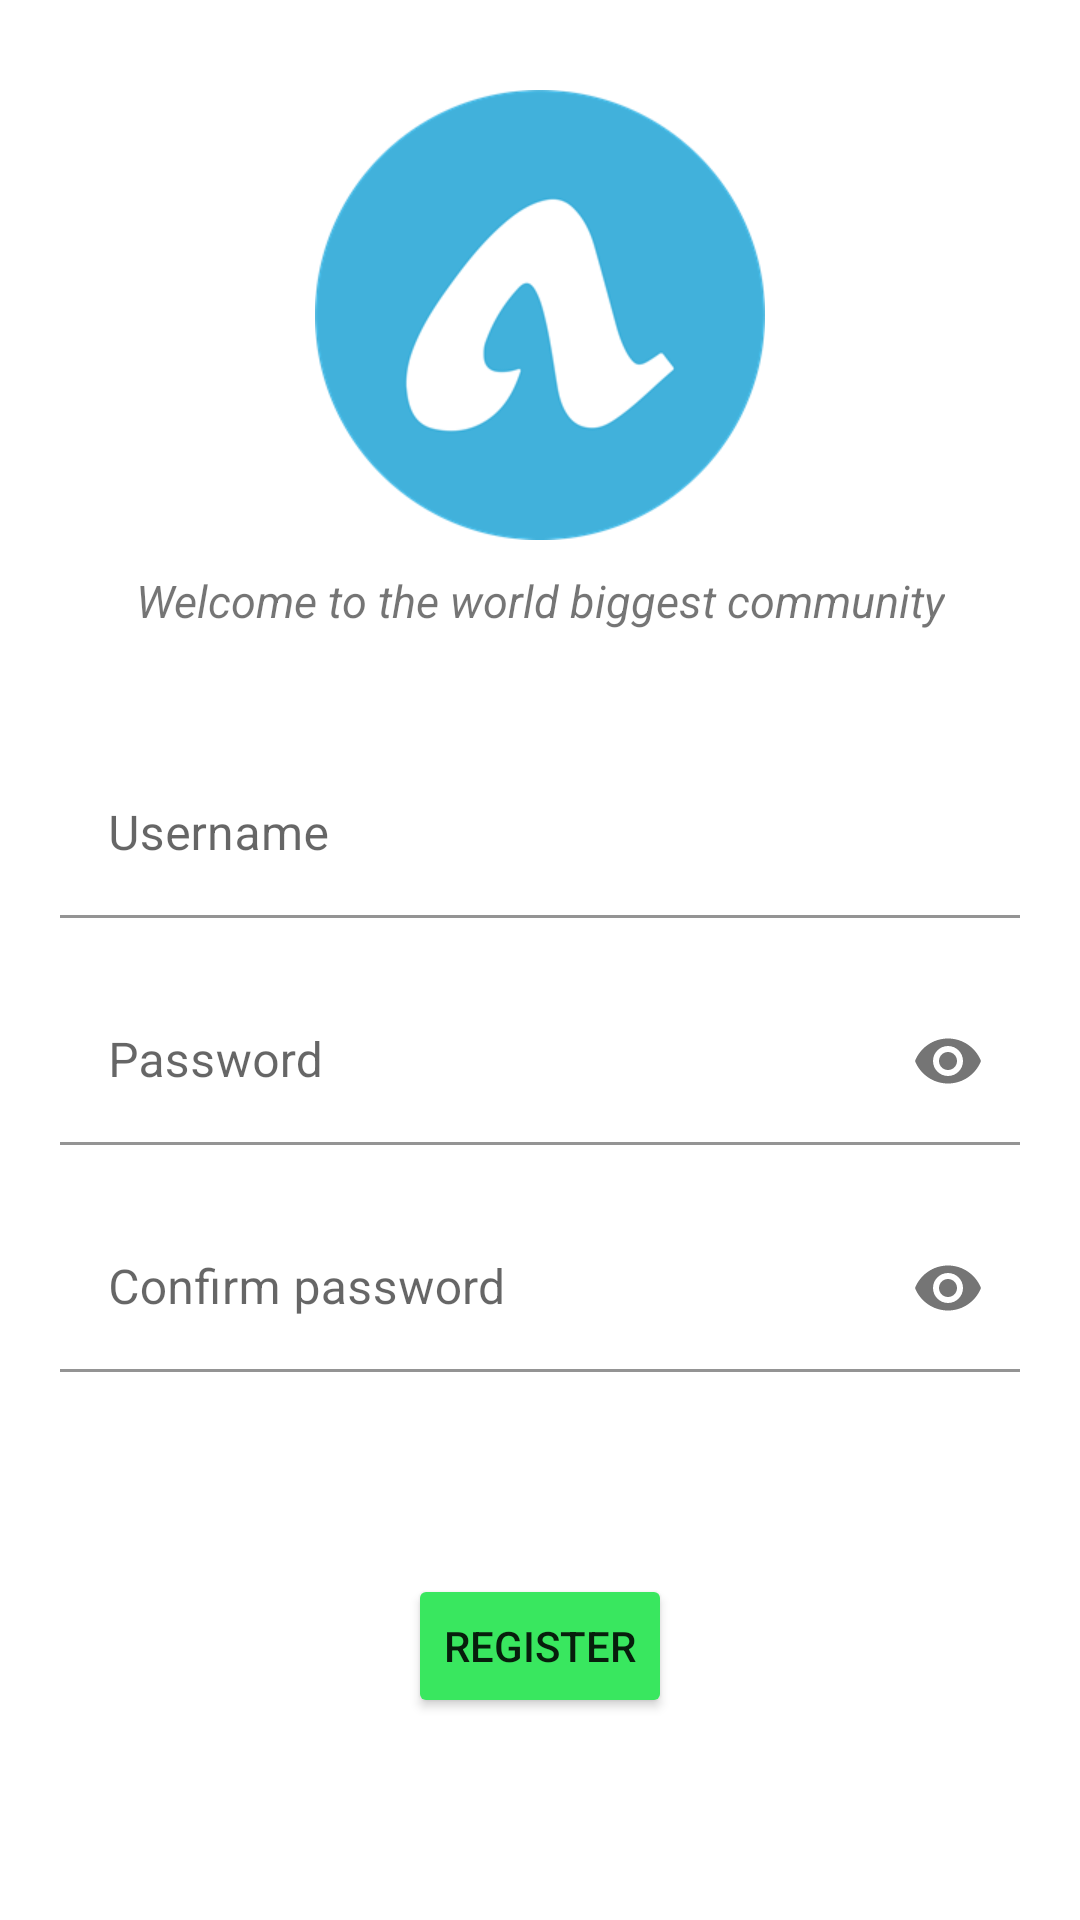

Reconstruct the res/layout file that produces this screen, plus the resources it refers to.
<!-- AndroidManifest.xml: application theme Theme.ProyectoAB -->
<!-- res/layout/register_fragment.xml -->
<?xml version="1.0" encoding="utf-8"?>
<androidx.constraintlayout.widget.ConstraintLayout
    xmlns:android="http://schemas.android.com/apk/res/android"
    xmlns:app="http://schemas.android.com/apk/res-auto"
    xmlns:tools="http://schemas.android.com/tools"
    android:layout_width="match_parent"
    android:layout_height="match_parent"
    android:layout_marginLeft="30dp"
    android:layout_marginTop="30dp"
    android:layout_marginRight="30dp"
    android:layout_marginBottom="30dp"
    android:background="@color/white">

    <ImageView
        android:id="@+id/logo"
        android:layout_width="150dp"
        android:layout_height="150dp"
        android:layout_marginTop="30dp"
        android:src="@drawable/logo"
        app:layout_constraintEnd_toEndOf="parent"
        app:layout_constraintStart_toStartOf="parent"
        app:layout_constraintTop_toTopOf="parent" />

    <TextView
        android:id="@+id/slogan"
        android:layout_width="wrap_content"
        android:layout_height="wrap_content"
        android:layout_marginTop="10dp"
        android:text="@string/slogan"
        android:textSize="15sp"
        android:textStyle="italic"
        app:layout_constraintEnd_toEndOf="parent"
        app:layout_constraintStart_toStartOf="parent"
        app:layout_constraintTop_toBottomOf="@+id/logo" />

    <com.google.android.material.textfield.TextInputLayout
        android:id="@+id/username"
        android:layout_width="match_parent"
        android:layout_height="wrap_content"
        android:layout_marginStart="20dp"
        android:layout_marginTop="40dp"
        android:layout_marginEnd="20dp"
        android:hint="@string/username"
        app:layout_constraintEnd_toEndOf="parent"
        app:layout_constraintStart_toStartOf="parent"
        app:layout_constraintTop_toBottomOf="@+id/slogan">

        <com.google.android.material.textfield.TextInputEditText
            android:layout_width="match_parent"
            android:layout_height="wrap_content"
            android:background="@color/white" />

    </com.google.android.material.textfield.TextInputLayout>

    <com.google.android.material.textfield.TextInputLayout
        android:id="@+id/password"
        android:layout_width="match_parent"
        android:layout_height="wrap_content"
        android:layout_marginStart="20dp"
        android:layout_marginTop="20dp"
        android:layout_marginEnd="20dp"
        android:hint="@string/password"
        app:layout_constraintEnd_toEndOf="parent"
        app:layout_constraintStart_toStartOf="parent"
        app:layout_constraintTop_toBottomOf="@+id/username"
        app:endIconMode="password_toggle">

        <com.google.android.material.textfield.TextInputEditText
            android:layout_width="match_parent"
            android:layout_height="wrap_content"
            android:background="@color/white"
            android:inputType="textPassword"/>

    </com.google.android.material.textfield.TextInputLayout>

    <com.google.android.material.textfield.TextInputLayout
        android:id="@+id/confirm_password"
        android:layout_width="match_parent"
        android:layout_height="wrap_content"
        android:layout_marginStart="20dp"
        android:layout_marginTop="20dp"
        android:layout_marginEnd="20dp"
        android:hint="@string/confirm_password"
        app:layout_constraintEnd_toEndOf="parent"
        app:layout_constraintStart_toStartOf="parent"
        app:layout_constraintTop_toBottomOf="@+id/password"
        app:endIconMode="password_toggle">

        <com.google.android.material.textfield.TextInputEditText
            android:layout_width="match_parent"
            android:layout_height="wrap_content"
            android:background="@color/white"
            android:inputType="textPassword"/>

    </com.google.android.material.textfield.TextInputLayout>

    <Button
        android:id="@+id/register"
        android:layout_width="wrap_content"
        android:layout_height="wrap_content"
        android:text="@string/register_btn"
        app:layout_constraintBottom_toBottomOf="parent"
        app:layout_constraintEnd_toEndOf="parent"
        app:layout_constraintStart_toStartOf="parent"
        app:layout_constraintTop_toBottomOf="@+id/confirm_password"
        android:backgroundTint="@color/green"/>


</androidx.constraintlayout.widget.ConstraintLayout>
<!-- resources referenced by this layout -->
<resources>
  <color name="green">#39e75f</color>
  <color name="white">#FFFFFFFF</color>
  <!-- drawable logo: png bitmap (drawable-v24, 17692 bytes) -->
  <string name="confirm_password">Confirm password</string>
  <string name="password">Password</string>
  <string name="register_btn">Register</string>
  <string name="slogan">Welcome to the world biggest community</string>
  <string name="username">Username</string>
  <style name="Theme.ProyectoAB" parent="Theme.MaterialComponents.DayNight.NoActionBar">
          
          <item name="colorPrimary">@color/purple_500</item>
          <item name="colorPrimaryVariant">@color/purple_700</item>
          <item name="colorOnPrimary">@color/white</item>
          
          <item name="colorSecondary">@color/teal_200</item>
          <item name="colorSecondaryVariant">@color/teal_700</item>
          <item name="colorOnSecondary">@color/black</item>
          
          <item name="android:statusBarColor" tools:targetApi="l">?attr/colorPrimaryVariant</item>
          
      </style>
  <color name="purple_500">#FF6200EE</color>
  <color name="purple_700">#FF3700B3</color>
  <color name="teal_200">#FF03DAC5</color>
  <color name="teal_700">#FF018786</color>
  <color name="black">#FF000000</color>
</resources>
